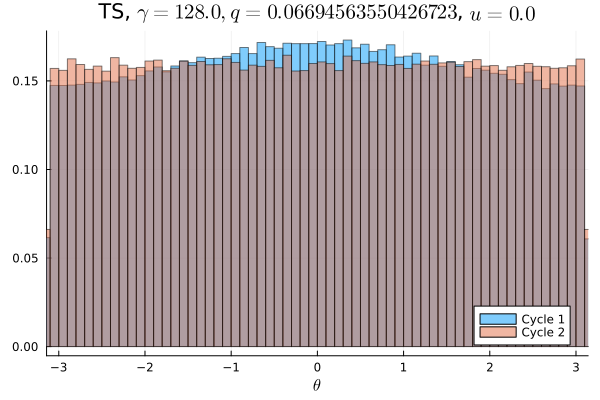

Values plotted in this chart, from the file beside it:
Cycle 1, Cycle 2
0.009356, 0.009944
0.009153, 0.009694
0.0091, 0.009925
0.009484, 0.009897
0.009231, 0.0103
0.009284, 0.01009
0.009306, 0.009941
0.009328, 0.009825
0.009459, 0.009916
0.00925, 0.009931
0.009472, 0.009756
0.009394, 0.009888
0.009284, 0.01033
0.009778, 0.009919
0.0094, 0.01014
0.009456, 0.01002
0.009459, 0.009794
0.009509, 0.009766
0.009884, 0.01007
0.009922, 0.01023
0.01002, 0.01025
0.009544, 0.009841
0.009934, 0.009741
0.009859, 0.01003
0.0101, 0.009769
0.01015, 0.01029
0.01011, 0.009703
0.01022, 0.01039
0.01002, 0.009994
0.01035, 0.01
0.01018, 0.01002
0.01017, 0.009909
0.01055, 0.01037
0.01017, 0.01002
0.01037, 0.01011
0.01024, 0.009841
0.01077, 0.0099
0.01041, 0.01006
0.01041, 0.009766
0.01085, 0.01
0.01076, 0.01002
0.01055, 0.01017
0.0106, 0.01009
0.01064, 0.01
0.01077, 0.01034
0.01075, 0.009941
0.01083, 0.009534
0.01064, 0.009934
0.01087, 0.009794
0.0107, 0.0102
0.01092, 0.01002
0.01075, 0.01013
0.01059, 0.009981
0.01091, 0.009956
0.01073, 0.00995
0.01078, 0.01016
0.01073, 0.01034
0.01059, 0.01006
0.01065, 0.01014
0.01057, 0.009959
... 40 more rows
